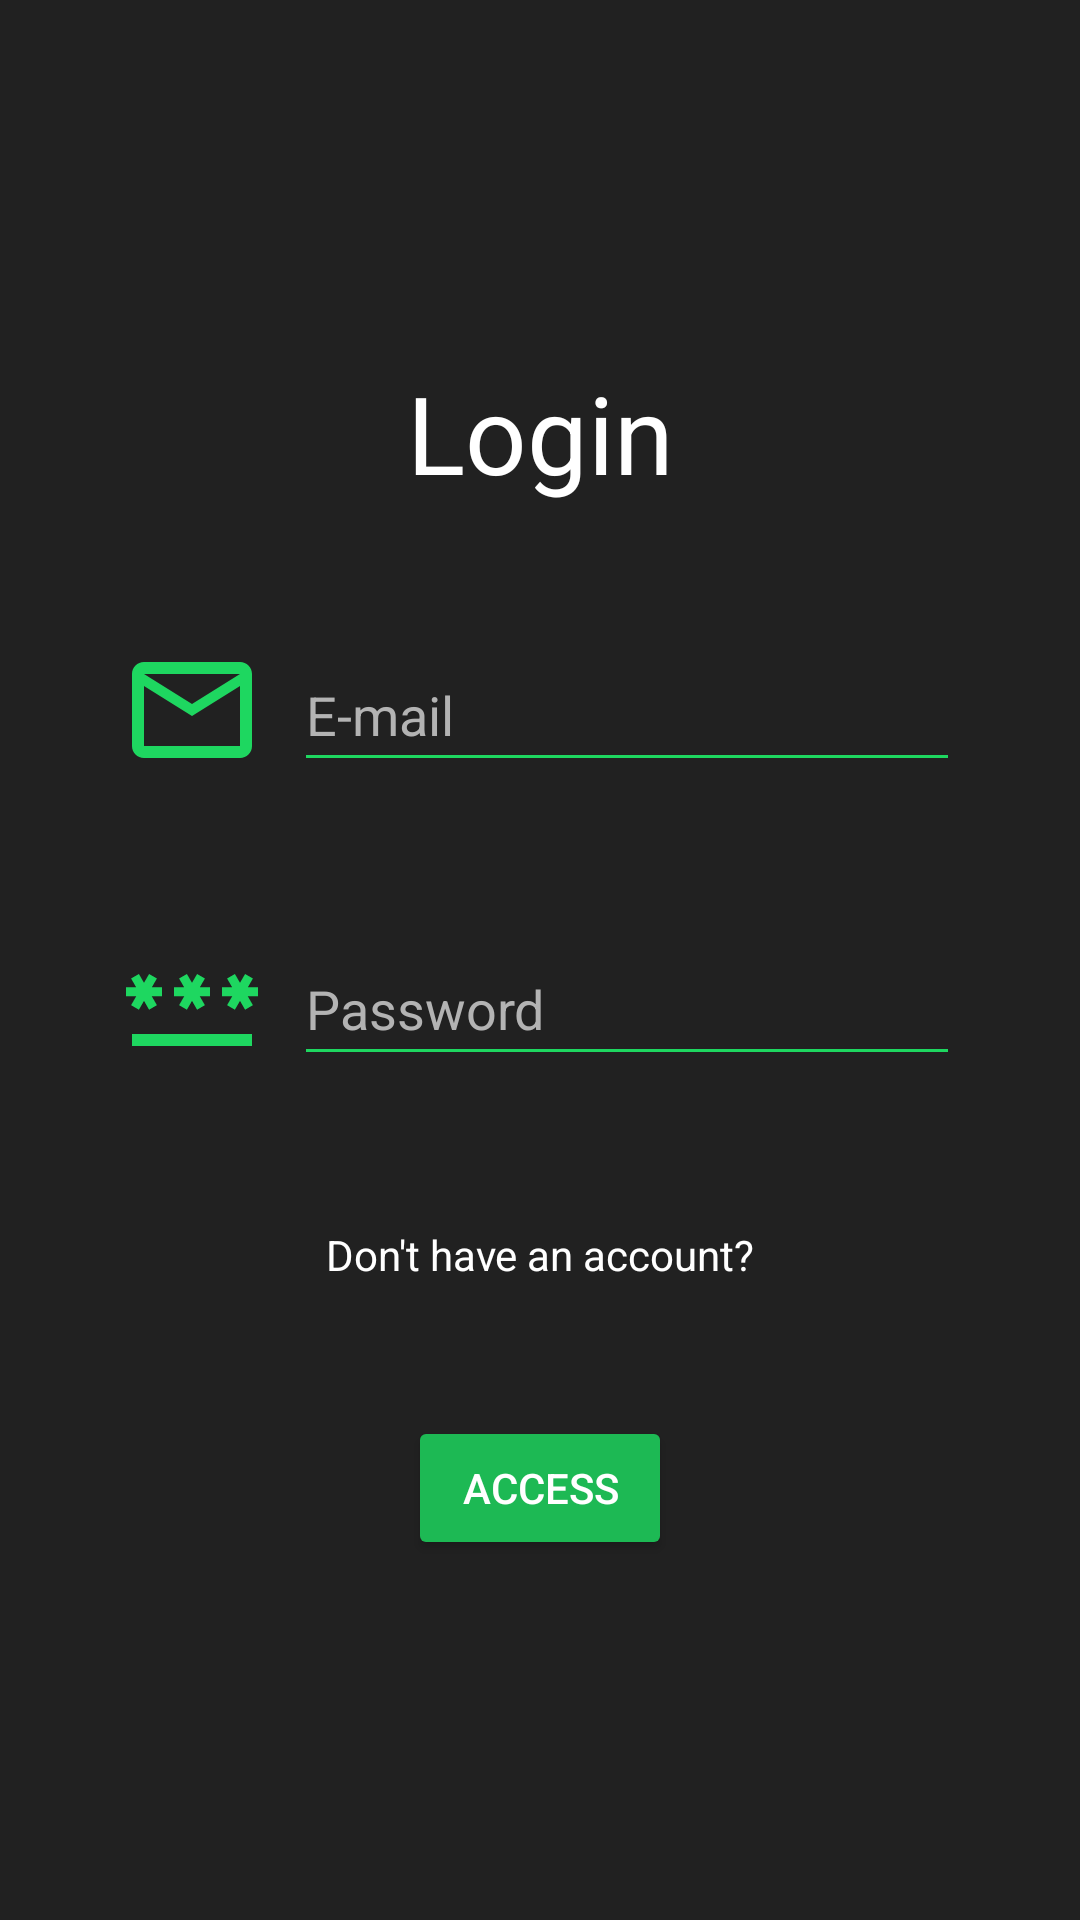

Write the Android layout XML for this screen, with the resource values it uses.
<!-- AndroidManifest.xml: application theme Theme.MAGH_07_Mod4PracticaFinal -->
<!-- res/layout/fragment_login.xml -->
<?xml version="1.0" encoding="utf-8"?>
<androidx.constraintlayout.widget.ConstraintLayout
    xmlns:android="http://schemas.android.com/apk/res/android"
    xmlns:app="http://schemas.android.com/apk/res-auto"
    xmlns:tools="http://schemas.android.com/tools"
    style="@style/PlayMent_Activity"
    android:layout_width="match_parent"
    android:layout_height="match_parent"
    tools:context=".LoginFragment">

    <androidx.constraintlayout.widget.Guideline
        android:id="@+id/TopGuideline"
        android:layout_width="wrap_content"
        android:layout_height="wrap_content"
        android:orientation="horizontal"
        app:layout_constraintGuide_begin="120dp" />

    <androidx.constraintlayout.widget.Guideline
        android:id="@+id/BottomGuideline"
        android:layout_width="wrap_content"
        android:layout_height="wrap_content"
        android:orientation="horizontal"
        app:layout_constraintGuide_end="120dp" />

    <androidx.constraintlayout.widget.Guideline
        android:id="@+id/LeftGuideline"
        android:layout_width="wrap_content"
        android:layout_height="wrap_content"
        android:orientation="vertical"
        app:layout_constraintGuide_begin="40dp" />

    <androidx.constraintlayout.widget.Guideline
        android:id="@+id/RightGuideline"
        android:layout_width="wrap_content"
        android:layout_height="wrap_content"
        android:orientation="vertical"
        app:layout_constraintGuide_end="40dp" />

    <TextView
        android:text="@string/label_login"
        style="@style/PlayMent_TextView"
        android:textSize="36sp"
        android:textAlignment="center"
        android:layout_width="0dp"
        android:layout_height="wrap_content"
        app:layout_constraintTop_toTopOf="@id/TopGuideline"
        app:layout_constraintStart_toStartOf="@id/LeftGuideline"
        app:layout_constraintEnd_toEndOf="@id/RightGuideline" />

    <androidx.constraintlayout.widget.ConstraintLayout
        android:layout_width="0dp"
        android:layout_height="wrap_content"
        app:layout_constraintTop_toTopOf="@id/TopGuideline"
        app:layout_constraintBottom_toBottomOf="@id/BottomGuideline"
        app:layout_constraintStart_toStartOf="@id/LeftGuideline"
        app:layout_constraintEnd_toEndOf="@id/RightGuideline" >

        <ImageView
            android:id="@+id/imgEmail"
            android:src="@drawable/ic_email"
            android:layout_width="48dp"
            android:layout_height="48dp"
            app:layout_constraintTop_toTopOf="parent"
            app:layout_constraintStart_toStartOf="parent" />

        <EditText
            android:id="@+id/txtLoginEmail"
            android:hint="@string/label_email"
            android:autofillHints="emailAddress"
            android:inputType="textEmailAddress"
            style="@style/PlayMent_EditText"
            android:layout_width="0dp"
            android:layout_height="48dp"
            android:layout_marginStart="10dp"
            app:layout_constraintTop_toTopOf="parent"
            app:layout_constraintStart_toEndOf="@id/imgEmail"
            app:layout_constraintEnd_toEndOf="parent" />

        <ImageView
            android:id="@+id/imgPassword"
            android:src="@drawable/ic_password"
            android:layout_width="48dp"
            android:layout_height="48dp"
            android:layout_marginTop="50dp"
            app:layout_constraintTop_toBottomOf="@id/imgEmail"
            app:layout_constraintStart_toStartOf="parent" />

        <EditText
            android:id="@+id/txtLoginPassword"
            android:hint="@string/label_password"
            android:inputType="textPassword"
            android:autofillHints="password"
            style="@style/PlayMent_EditText"
            android:layout_width="0dp"
            android:layout_height="48dp"
            android:layout_marginTop="50dp"
            android:layout_marginStart="10dp"
            app:layout_constraintTop_toBottomOf="@id/imgEmail"
            app:layout_constraintStart_toEndOf="@id/imgPassword"
            app:layout_constraintEnd_toEndOf="parent" />

        <TextView
            android:id="@+id/lblRegister"
            android:text="@string/text_no_account"
            style="@style/PlayMent_TextView"
            android:layout_width="wrap_content"
            android:layout_height="wrap_content"
            android:layout_marginTop="50dp"
            app:layout_constraintTop_toBottomOf="@id/imgPassword"
            app:layout_constraintStart_toStartOf="parent"
            app:layout_constraintEnd_toEndOf="parent" >

        </TextView>

    </androidx.constraintlayout.widget.ConstraintLayout>

    <Button
        android:id="@+id/btnLoginSubmit"
        android:text="@string/label_login_button"
        style="@style/PlayMent_Button"
        android:layout_width="wrap_content"
        android:layout_height="wrap_content"
        app:layout_constraintBottom_toBottomOf="@id/BottomGuideline"
        app:layout_constraintStart_toStartOf="@id/LeftGuideline"
        app:layout_constraintEnd_toEndOf="@id/RightGuideline" />

</androidx.constraintlayout.widget.ConstraintLayout>
<!-- resources referenced by this layout -->
<resources>
  <!-- drawable ic_email (drawable) -->
  <vector android:height="24dp" android:tint="@color/green"
      android:viewportHeight="24" android:viewportWidth="24"
      android:width="24dp" xmlns:android="http://schemas.android.com/apk/res/android">
      <path android:fillColor="@color/green" android:pathData="M22,6c0,-1.1 -0.9,-2 -2,-2L4,4c-1.1,0 -2,0.9 -2,2v12c0,1.1 0.9,2 2,2h16c1.1,0 2,-0.9 2,-2L22,6zM20,6l-8,5 -8,-5h16zM20,18L4,18L4,8l8,5 8,-5v10z"/>
  </vector>
  <!-- drawable ic_password (drawable) -->
  <vector android:height="24dp" android:tint="@color/green"
      android:viewportHeight="24" android:viewportWidth="24"
      android:width="24dp" xmlns:android="http://schemas.android.com/apk/res/android">
      <path android:fillColor="@color/green" android:pathData="M2,17h20v2H2V17zM3.15,12.95L4,11.47l0.85,1.48l1.3,-0.75L5.3,10.72H7v-1.5H5.3l0.85,-1.47L4.85,7L4,8.47L3.15,7l-1.3,0.75L2.7,9.22H1v1.5h1.7L1.85,12.2L3.15,12.95zM9.85,12.2l1.3,0.75L12,11.47l0.85,1.48l1.3,-0.75l-0.85,-1.48H15v-1.5h-1.7l0.85,-1.47L12.85,7L12,8.47L11.15,7l-1.3,0.75l0.85,1.47H9v1.5h1.7L9.85,12.2zM23,9.22h-1.7l0.85,-1.47L20.85,7L20,8.47L19.15,7l-1.3,0.75l0.85,1.47H17v1.5h1.7l-0.85,1.48l1.3,0.75L20,11.47l0.85,1.48l1.3,-0.75l-0.85,-1.48H23V9.22z"/>
  </vector>
  <string name="label_email">E-mail</string>
  <string name="label_login">Login</string>
  <string name="label_login_button">Access</string>
  <string name="label_password">Password</string>
  <string name="text_no_account">Don\'t have an account?</string>
  <style name="PlayMent_Activity">
          <item name="android:background">@color/dark_gray</item>
      </style>
  <style name="PlayMent_Button">
          <item name="backgroundTint">@color/dark_green</item>
          <item name="android:textColor">@color/white</item>
      </style>
  <style name="PlayMent_EditText" parent="Widget.AppCompat.EditText">
          <item name="android:backgroundTint">@color/green</item>
          <item name="android:textColor">@color/white</item>
          <item name="android:textColorHint">@color/light_gray</item>
      </style>
  <style name="PlayMent_TextView" parent="Widget.AppCompat.TextView">
          <item name="android:textColor">@color/white</item>
          <item name="android:textColorLink">@color/green</item>
      </style>
  <style name="Theme.MAGH_07_Mod4PracticaFinal" parent="Base.Theme.MAGH_07_Mod4PracticaFinal" />
  <color name="green">#FF1ED760</color>
  <color name="dark_gray">#FF212121</color>
  <color name="dark_green">#FF1DB954</color>
  <color name="white">#FFFFFFFF</color>
  <color name="light_gray">#FFB3B3B3</color>
  <style name="Base.Theme.MAGH_07_Mod4PracticaFinal" parent="Theme.Material3.DayNight.NoActionBar">
          
          
      </style>
</resources>
